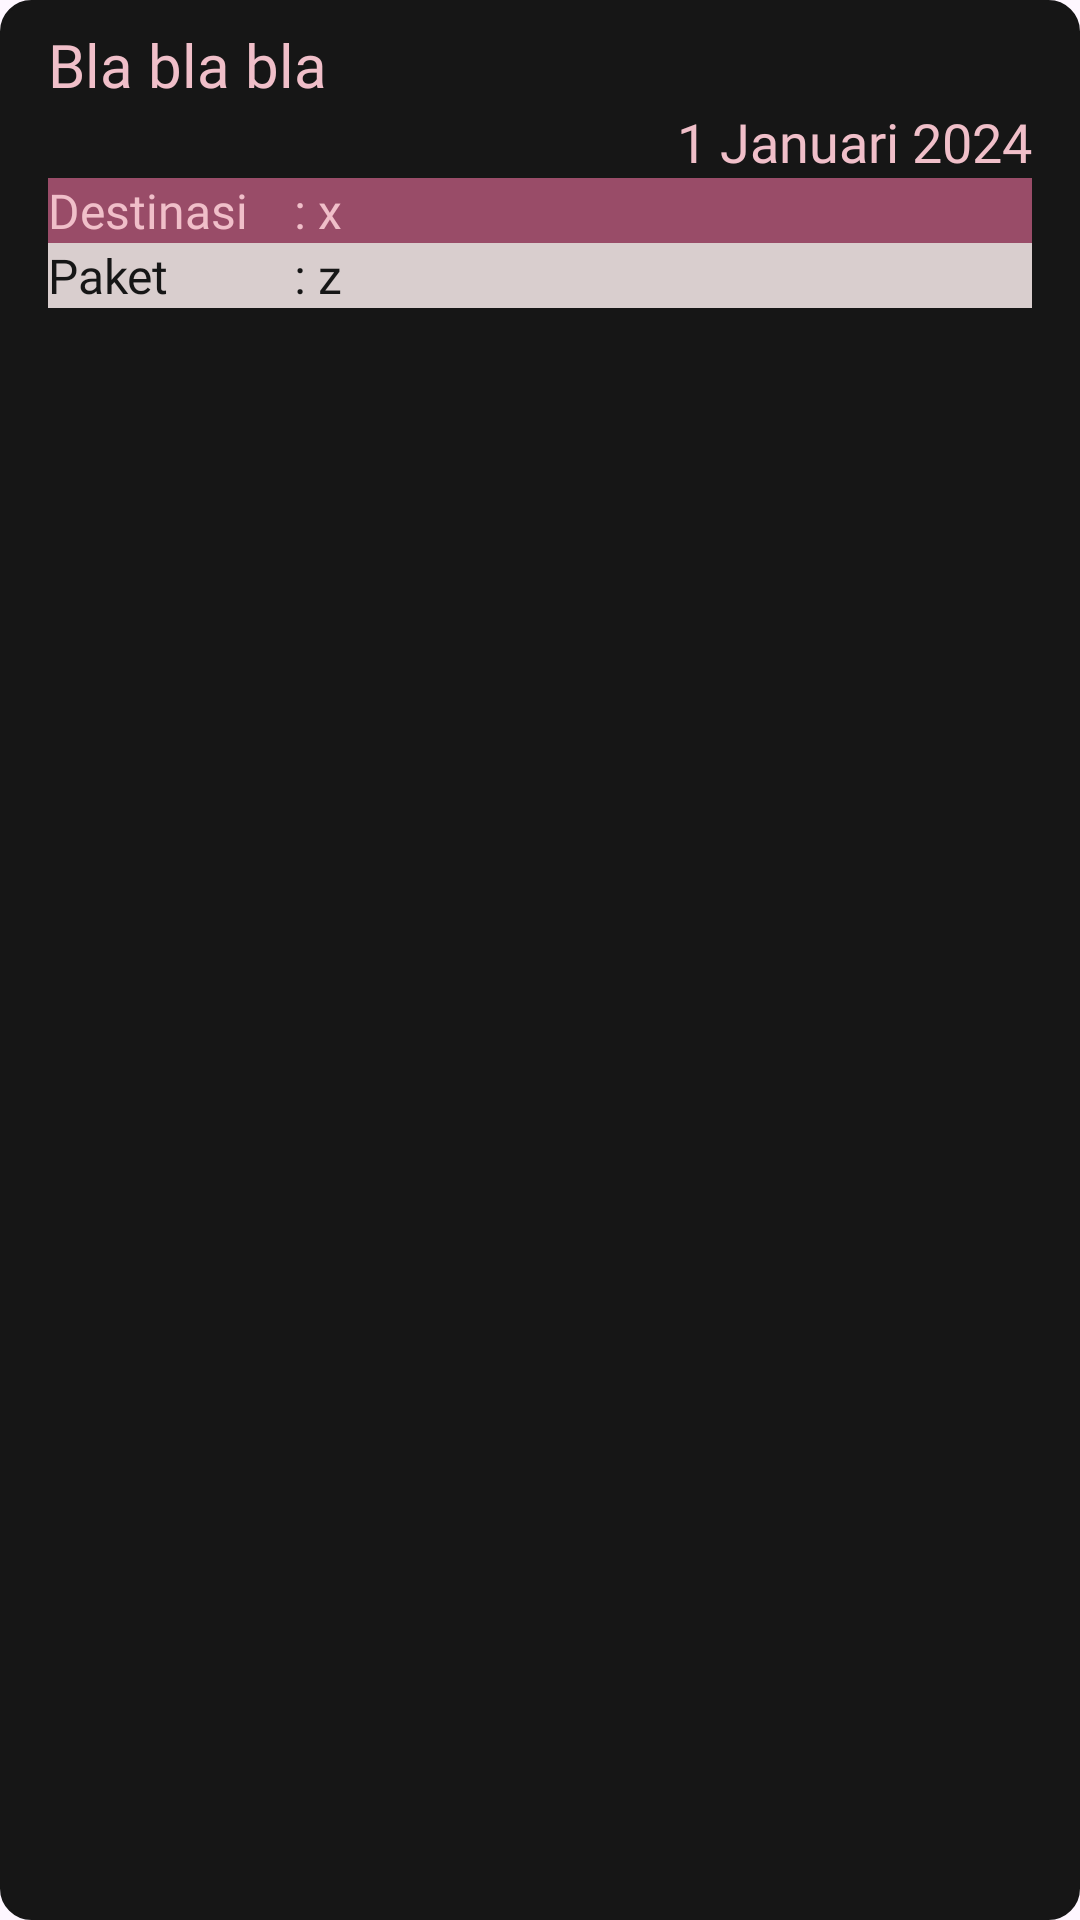

Here is an Android app screen rendered from its layout file. Give the layout XML and the strings, colors and styles it references.
<!-- AndroidManifest.xml: application theme Theme.UAS_TravelApp -->
<!-- res/layout/ordered_card.xml -->
<?xml version="1.0" encoding="utf-8"?>
<LinearLayout xmlns:android="http://schemas.android.com/apk/res/android"
    android:layout_width="match_parent"
    android:layout_height="wrap_content"
    android:orientation="vertical"
    android:layout_marginHorizontal="2dp"
    android:layout_marginTop="8dp"
    android:paddingVertical="8dp"
    android:paddingHorizontal="16dp"
    android:background="@drawable/card_rounded"
    android:backgroundTint="@color/huntergreen">

    <TextView
        android:id="@+id/txt_title"
        android:layout_width="wrap_content"
        android:layout_height="wrap_content"
        android:text="Bla bla bla"
        android:textSize="20sp"
        android:fontFamily="@font/poppins_bold"
        android:textColor="@color/kawaii"/>
    <TextView
        android:id="@+id/txt_date"
        android:layout_width="wrap_content"
        android:layout_height="wrap_content"
        android:text="1 Januari 2024"
        android:textSize="18sp"
        android:textColor="@color/kawaii"
        android:fontFamily="@font/poppins_semibold"
        android:layout_gravity="end" />
    <LinearLayout
        android:layout_width="match_parent"
        android:layout_height="wrap_content"
        android:orientation="horizontal"
        android:gravity="start"
        android:background="@color/vinrouge">

        <TextView
            android:layout_width="0dp"
            android:layout_height="wrap_content"
            android:layout_weight="1"
            android:text="Destinasi"
            android:textSize="16sp"
            android:textColor="@color/kawaii"
            android:fontFamily="@font/poppins_semibold" />

        <TextView
            android:id="@+id/txt_desc"
            android:layout_width="0dp"
            android:layout_height="wrap_content"
            android:layout_weight="3"
            android:text=": x"
            android:textSize="16sp"
            android:textColor="@color/kawaii"
            android:fontFamily="@font/poppins_semibold"/>
    </LinearLayout>

    <LinearLayout
        android:layout_width="match_parent"
        android:layout_height="wrap_content"
        android:orientation="horizontal"
        android:gravity="start"
        android:background="@color/timberwolf">

        <TextView
            android:layout_width="0dp"
            android:layout_height="wrap_content"
            android:layout_weight="1"
            android:text="Paket"
            android:textSize="16sp"
            android:textColor="@color/huntergreen"
            android:fontFamily="@font/poppins_semibold"/>

        <TextView
            android:id="@+id/txt_paket"
            android:layout_width="0dp"
            android:layout_height="wrap_content"
            android:layout_weight="3"
            android:text=": z"
            android:textSize="16sp"
            android:textColor="@color/huntergreen"
            android:fontFamily="@font/poppins_semibold" />
    </LinearLayout>

</LinearLayout>
<!-- resources referenced by this layout -->
<resources>
  <color name="huntergreen">#161616</color>
  <color name="kawaii">#F0BFC9</color>
  <color name="timberwolf">#D9CECE</color>
  <color name="vinrouge">#994C68</color>
  <!-- drawable card_rounded (drawable) -->
  <?xml version="1.0" encoding="utf-8"?>
  <shape xmlns:android="http://schemas.android.com/apk/res/android">
      <solid android:color="@color/timberwolf"/>
      <corners android:radius="10dp"/>
      <stroke android:color="@color/finn" android:width="1dp"/>
  </shape>
  <style name="Theme.UAS_TravelApp" parent="Base.Theme.UAS_TravelApp" />
  <color name="finn">#742A4C</color>
  <style name="Base.Theme.UAS_TravelApp" parent="Theme.Material3.DayNight.NoActionBar">
          
          
      </style>
</resources>
